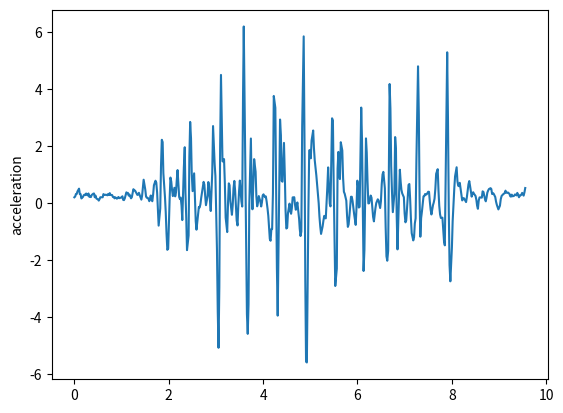

Generate this figure with matplotlib:
import matplotlib.pyplot as plt
t = [0, 0.017, 0.034, 0.05, 0.067, 0.1, 0.116, 0.133, 0.15, 0.183, 0.2, 0.217, 0.234, 0.25, 0.283, 0.3, 0.317, 0.333, 0.351, 0.367, 0.402, 0.417, 0.433, 0.45, 0.468, 0.502, 0.518, 0.534, 0.551, 0.568, 0.601, 0.617, 0.635, 0.651, 0.668, 0.702, 0.718, 0.734, 0.751, 0.768, 0.801, 0.818, 0.835, 0.852, 0.868, 0.901, 0.918, 0.935, 0.952, 0.971, 1.002, 1.019, 1.035, 1.052, 1.069, 1.103, 1.119, 1.135, 1.152, 1.169, 1.202, 1.219, 1.236, 1.252, 1.27, 1.287, 1.319, 1.336, 1.353, 1.369, 1.387, 1.421, 1.437, 1.454, 1.469, 1.503, 1.52, 1.536, 1.553, 1.57, 1.589, 1.62, 1.637, 1.653, 1.671, 1.687, 1.72, 1.737, 1.755, 1.77, 1.787, 1.821, 1.837, 1.854, 1.872, 1.887, 1.922, 1.937, 1.954, 1.971, 1.989, 2.021, 2.037, 2.054, 2.071, 2.088, 2.121, 2.138, 2.154, 2.171, 2.188, 2.222, 2.238, 2.255, 2.272, 2.288, 2.321, 2.34, 2.355, 2.372, 2.388, 2.422, 2.438, 2.455, 2.473, 2.488, 2.507, 2.539, 2.556, 2.573, 2.589, 2.623, 2.639, 2.656, 2.672, 2.69, 2.722, 2.74, 2.756, 2.772, 2.79, 2.823, 2.84, 2.856, 2.874, 2.891, 2.923, 2.94, 2.956, 2.974, 2.99, 3.023, 3.04, 3.056, 3.073, 3.09, 3.108, 3.14, 3.157, 3.173, 3.19, 3.207, 3.24, 3.257, 3.274, 3.29, 3.307, 3.34, 3.357, 3.374, 3.391, 3.408, 3.441, 3.459, 3.474, 3.492, 3.508, 3.541, 3.558, 3.575, 3.591, 3.609, 3.642, 3.658, 3.675, 3.692, 3.708, 3.742, 3.759, 3.775, 3.792, 3.811, 3.842, 3.858, 3.875, 3.892, 3.909, 3.942, 3.96, 3.976, 3.992, 4.009, 4.042, 4.059, 4.076, 4.095, 4.111, 4.143, 4.159, 4.176, 4.192, 4.209, 4.227, 4.26, 4.276, 4.293, 4.31, 4.343, 4.36, 4.378, 4.393, 4.411, 4.443, 4.461, 4.477, 4.493, 4.511, 4.528, 4.561, 4.577, 4.594, 4.61, 4.627, 4.661, 4.677, 4.694, 4.712, 4.727, 4.764, 4.777, 4.794, 4.811, 4.829, 4.861, 4.878, 4.895, 4.911, 4.928, 4.961, 4.978, 4.996, 5.011, 5.028, 5.062, 5.078, 5.095, 5.112, 5.129, 5.162, 5.179, 5.195, 5.212, 5.229, 5.262, 5.279, 5.296, 5.312, 5.329, 5.362, 5.379, 5.396, 5.414, 5.429, 5.462, 5.48, 5.496, 5.513, 5.53, 5.563, 5.579, 5.596, 5.613, 5.629, 5.647, 5.679, 5.696, 5.713, 5.73, 5.764, 5.78, 5.797, 5.813, 5.83, 5.863, 5.88, 5.897, 5.913, 5.93, 5.963, 5.98, 5.998, 6.013, 6.03, 6.047, 6.08, 6.097, 6.115, 6.13, 6.148, 6.181, 6.197, 6.214, 6.231, 6.247, 6.281, 6.298, 6.314, 6.332, 6.349, 6.381, 6.399, 6.416, 6.431, 6.448, 6.481, 6.498, 6.515, 6.532, 6.549, 6.581, 6.598, 6.615, 6.632, 6.651, 6.682, 6.699, 6.715, 6.732, 6.75, 6.782, 6.799, 6.816, 6.832, 6.849, 6.883, 6.899, 6.916, 6.932, 6.949, 6.984, 7, 7.017, 7.033, 7.05, 7.083, 7.1, 7.117, 7.133, 7.15, 7.183, 7.2, 7.216, 7.233, 7.25, 7.284, 7.301, 7.317, 7.333, 7.35, 7.367, 7.4, 7.418, 7.434, 7.451, 7.467, 7.5, 7.517, 7.534, 7.551, 7.568, 7.601, 7.617, 7.634, 7.651, 7.668, 7.701, 7.718, 7.734, 7.751, 7.768, 7.801, 7.818, 7.835, 7.852, 7.868, 7.902, 7.919, 7.936, 7.952, 7.969, 8.002, 8.018, 8.036, 8.053, 8.069, 8.102, 8.119, 8.135, 8.153, 8.169, 8.203, 8.22, 8.237, 8.252, 8.269, 8.302, 8.319, 8.336, 8.353, 8.37, 8.387, 8.421, 8.437, 8.453, 8.47, 8.503, 8.521, 8.536, 8.553, 8.57, 8.588, 8.62, 8.636, 8.653, 8.671, 8.704, 8.72, 8.736, 8.753, 8.77, 8.787, 8.821, 8.837, 8.854, 8.87, 8.887, 8.92, 8.938, 8.954, 8.97, 8.987, 9.02, 9.037, 9.055, 9.071, 9.088, 9.121, 9.138, 9.154, 9.172, 9.188, 9.221, 9.239, 9.255, 9.271, 9.289, 9.321, 9.338, 9.355, 9.372, 9.388, 9.424, 9.438, 9.455, 9.472, 9.491, 9.522, 9.539, 9.556]
y = [0.206351, 0.229928, 0.318421, 0.321342, 0.411923, 0.509354, 0.320336, 0.316924, 0.166054, 0.221093, 0.278279, 0.29935, 0.282353, 0.338148, 0.27227, 0.340089, 0.225376, 0.245149, 0.213171, 0.284468, 0.332576, 0.340273, 0.207569, 0.265861, 0.162845, 0.131465, 0.0908022, 0.139846, 0.20759, 0.206368, 0.206612, 0.317805, 0.291756, 0.289411, 0.297953, 0.276171, 0.32357, 0.286552, 0.352359, 0.287958, 0.284416, 0.216873, 0.217322, 0.170045, 0.206365, 0.158218, 0.176987, 0.216295, 0.17565, 0.185164, 0.203638, 0.241806, 0.117477, 0.106463, 0.1664, 0.379312, 0.35048, 0.361604, 0.265177, 0.302876, 0.170342, 0.211988, 0.364467, 0.489464, 0.450147, 0.441764, 0.345644, 0.28889, 0.305347, 0.36398, 0.275537, 0.124023, 0.2704, 0.551033, 0.822234, 0.483562, 0.232625, 0.19063, 0.188682, 0.156381, 0.0694923, 0.270266, 0.119934, 0.068058, 0.319067, 0.627243, 0.787302, 0.718372, 0.365537, -0.138246, -0.786969, -0.188101, 1.29919, 2.22245, 2.14038, 1.04955, 0.18955, -0.3039, -1.06572, -1.63575, -1.58957, 0.207466, 0.897365, 0.762836, 0.463291, 0.248829, 0.539639, 0.23918, 0.369974, 0.805409, 1.16028, 0.217978, 0.144617, 0.195892, -0.0869198, -0.592397, 1.24, 1.96098, 0.372509, -0.523642, -1.64609, -1.13115, 1.63012, 2.84784, 2.27349, 1.06129, 0.422282, 1.04566, 0.166932, -0.633569, -0.928831, -0.36623, -0.136294, -0.151098, -0.0361366, 0.199998, 0.563602, 0.747549, 0.650772, 0.280242, -0.0699301, 0.24684, 0.740741, 0.600343, 0.0950451, -0.274224, 1.08174, 2.70316, 2.10528, 1.37307, 0.952447, -1.62804, -3.8169, -5.06923, -2.94008, 1.95832, 4.49611, 1.4725, 1.45397, 1.5438, 0.701353, -0.504745, -1.01236, -0.00437355, 0.695191, 0.627611, 0.0702009, -0.407391, -0.0580015, 0.52013, 0.780358, 0.431465, -0.608471, -0.781138, -0.12483, 0.438345, 0.791529, 0.0649309, -0.117484, 3.69774, 6.19428, 3.4565, -1.84842, -3.89486, -4.58099, -3.54729, -0.0662107, 2.26703, 0.393612, -0.213869, 0.606815, 1.54391, 1.09725, 0.237809, -0.109785, 0.0177841, 0.249355, 0.065712, -0.116611, 0.0292902, 0.270991, 0.309298, 0.209099, 0.235905, 0.0563173, -0.194218, -0.446595, -1.25502, -1.31755, -0.903036, -0.911657, 0.326091, 3.75844, 3.34454, 0.517756, -2.26974, -3.94248, 0.625565, 2.93213, 2.37914, 0.781962, 0.753208, 2.11329, 0.979883, -0.264257, -0.888679, -0.858957, -0.344736, -0.0160236, -0.28453, -0.371473, -0.175633, 0.202321, 0.208464, -0.0494661, -0.231026, -0.106714, 0.0244656, -0.556578, -0.89519, -1.15115, -0.993815, 2.6916, 5.84707, 2.20198, -2.74607, -5.5537, -5.58441, -0.214014, 1.84883, 1.8663, 1.57273, 2.19408, 2.54829, 1.93587, 1.50612, 1.24016, 0.972263, 0.34668, -0.00527573, -0.473577, -0.817957, -1.07695, -0.81457, -0.612337, -0.44516, -0.523668, -0.531663, 0.562393, 1.25414, 0.577212, -0.022646, -0.112881, 2.97608, 2.89773, 0.751468, -1.01588, -2.90326, -2.2921, 1.20496, 1.79684, 0.989947, 0.844673, 2.13654, 1.84721, 0.877102, 0.398973, 0.329995, 0.0894098, -0.44497, -0.831895, -0.747463, -0.441724, 0.224976, 0.225055, 0.0712385, -0.160268, -0.384606, -0.761158, -0.173032, 0.789144, 0.601057, -0.152662, -0.12952, 3.35157, 2.21145, -0.341426, -2.37726, -1.63739, 2.2711, 1.77515, 0.756082, -0.00962543, -0.002985, 0.267552, 0.194586, -0.103615, -0.480214, -0.637262, -0.18142, 0.00512695, 0.0763712, 0.135155, 0.0951557, -0.169404, 0.0677013, 0.669955, 1.00653, 1.09843, 0.523309, -0.838609, -1.86146, -2.01719, -1.67115, 4.17769, 3.31241, 1.31109, 0.413301, -0.31499, 0.306208, 2.31751, 1.91912, -0.439098, -1.61967, 0.374209, 1.17225, 0.749722, 0.470121, 0.342502, 0.207307, -0.35685, -0.671592, -0.611873, -0.206784, 0.641142, 0.671681, 0.144679, -0.52546, -1.05148, -1.30573, -1.19504, -0.714137, -0.532683, 1.53612, 4.79758, 3.09919, 0.178674, -1.17556, -0.519163, -0.289551, 0.239623, 0.250022, 0.321484, 0.300826, 0.309648, 0.400148, 0.397707, 0.0543709, -0.223625, -0.395409, -0.0696087, 0.0217018, 0.158068, 0.501173, 1.02937, 1.19249, 0.43053, -0.0943556, -0.391307, -0.518627, -0.506572, -0.903769, -1.3371, -1.47802, 0.649758, 5.28883, 2.91013, -0.278153, -2.17067, -2.73945, -1.55491, -0.629851, -0.0128794, 0.5293, 0.941362, 1.25871, 0.774363, 0.611767, 0.595152, 0.714029, 0.315398, 0.0972366, 0.139254, 0.178701, 0.140945, 0.0383635, 0.210124, 0.439464, 0.662249, 0.774964, 0.601185, 0.228437, 0.333785, 0.382264, 0.328248, 0.252205, 0.110701, -0.0870218, -0.197752, 0.0880423, 0.202289, 0.198805, 0.192857, 0.414555, 0.391384, 0.135849, 0.065073, 0.194351, 0.371219, 0.442158, 0.494506, 0.52628, 0.497014, 0.321941, 0.356472, 0.329841, 0.218806, 0.0489912, -0.0562057, -0.140455, -0.21843, -0.0874052, 0.138024, 0.252111, 0.281629, 0.312081, 0.35474, 0.439187, 0.3673, 0.365793, 0.375023, 0.327448, 0.240746, 0.229728, 0.298969, 0.241466, 0.258947, 0.305694, 0.29589, 0.274059, 0.360795, 0.20719, 0.27452, 0.272579, 0.293896, 0.360617, 0.264298, 0.37748, 0.531449]
plt.plot(t,y)
plt.ylabel('acceleration')
plt.savefig("on36")
plt.show()
plt.close()
